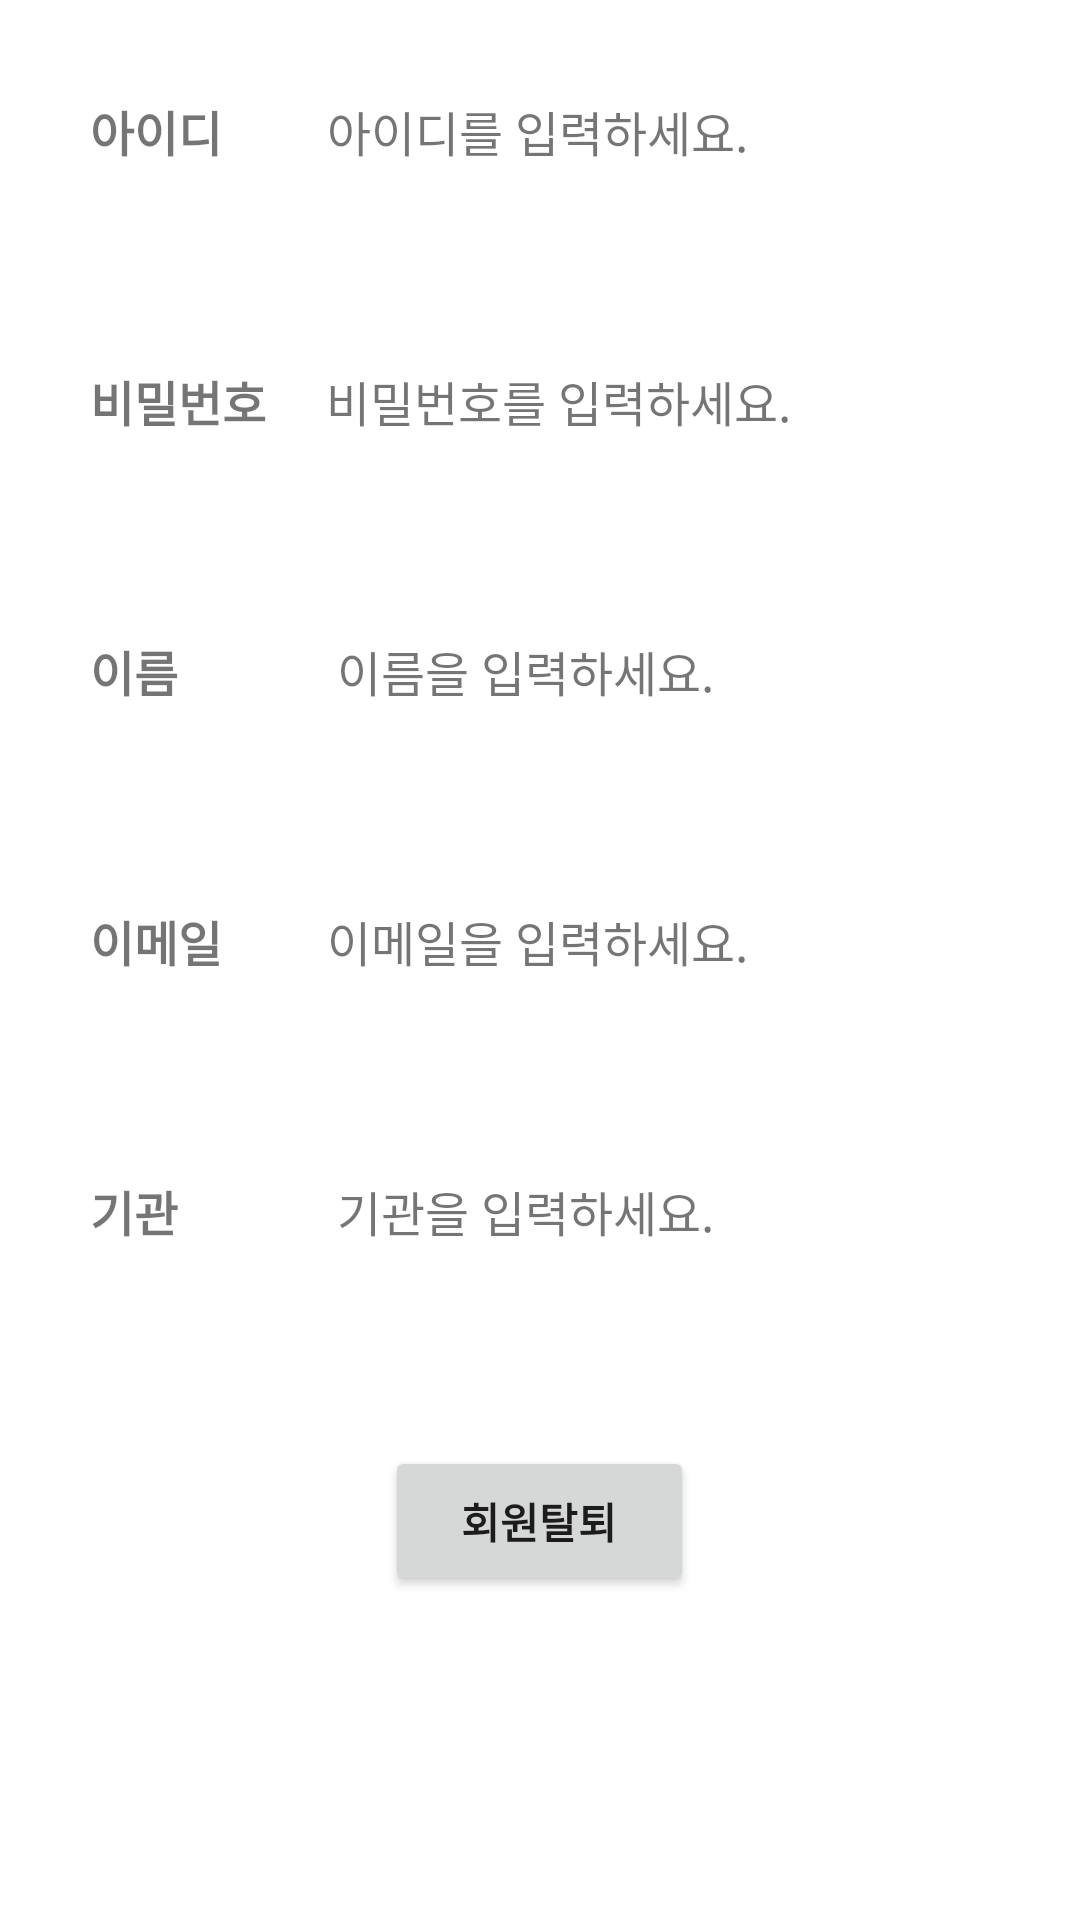

Layout XML and referenced resources for this Android screen:
<!-- AndroidManifest.xml: application theme Theme.PortfolioTeenagerEmotionPreventAppExpertAndManager -->
<!-- res/layout/activity_expert_infolist.xml -->
<?xml version="1.0" encoding="utf-8"?>
<androidx.constraintlayout.widget.ConstraintLayout xmlns:android="http://schemas.android.com/apk/res/android"
    xmlns:app="http://schemas.android.com/apk/res-auto"
    xmlns:tools="http://schemas.android.com/tools"
    android:layout_width="match_parent"
    android:layout_height="match_parent"
    android:background="#FFFFFF"
    tools:context=".ExpertInfoListActivity">

    <ScrollView
        android:id="@+id/scrollView4"
        android:layout_width="300dp"
        android:layout_height="600dp"
        android:layout_marginTop="32dp"
        app:layout_constraintEnd_toEndOf="parent"
        app:layout_constraintStart_toStartOf="parent"
        app:layout_constraintTop_toTopOf="parent">

        <LinearLayout
            android:layout_width="match_parent"
            android:layout_height="wrap_content"
            android:orientation="vertical">

            <LinearLayout
                android:layout_width="match_parent"
                android:layout_height="wrap_content"
                android:orientation="horizontal">
                <TextView
                    android:id="@+id/id"
                    android:layout_width="wrap_content"
                    android:layout_height="60dp"
                    android:text="아이디"
                    android:textSize="16sp"
                    android:textStyle="bold" />
                <LinearLayout
                    android:layout_width="35dp"
                    android:layout_height="wrap_content"
                    android:orientation="horizontal"></LinearLayout>
                <TextView
                    android:id="@+id/id_input"
                    android:layout_width="match_parent"
                    android:layout_height="60dp"
                    android:maxLines="1"
                    android:scrollHorizontally="true"
                    android:text="아이디를 입력하세요."
                    android:textSize="16sp" />
            </LinearLayout>

            <LinearLayout
                android:layout_width="match_parent"
                android:layout_height="30dp"
                android:orientation="horizontal"></LinearLayout>

            <LinearLayout
                android:layout_width="match_parent"
                android:layout_height="wrap_content"
                android:orientation="horizontal">
                <TextView
                    android:id="@+id/pwd"
                    android:layout_width="wrap_content"
                    android:layout_height="60dp"
                    android:text="비밀번호"
                    android:textSize="16sp"
                    android:textStyle="bold" />
                <LinearLayout
                    android:layout_width="20dp"
                    android:layout_height="wrap_content"
                    android:orientation="horizontal"></LinearLayout>
                <TextView
                    android:id="@+id/pwd_input"
                    android:layout_width="match_parent"
                    android:layout_height="60dp"
                    android:maxLines="1"
                    android:scrollHorizontally="true"
                    android:text="비밀번호를 입력하세요."
                    android:textSize="16sp" />
            </LinearLayout>

            <LinearLayout
                android:layout_width="match_parent"
                android:layout_height="30dp"
                android:orientation="horizontal"></LinearLayout>

            <LinearLayout
                android:layout_width="match_parent"
                android:layout_height="wrap_content"
                android:orientation="horizontal">
                <TextView
                    android:id="@+id/name"
                    android:layout_width="wrap_content"
                    android:layout_height="60dp"
                    android:text="이름"
                    android:textSize="16sp"
                    android:textStyle="bold" />
                <LinearLayout
                    android:layout_width="53dp"
                    android:layout_height="wrap_content"
                    android:orientation="horizontal"></LinearLayout>
                <TextView
                    android:id="@+id/name_input"
                    android:layout_width="match_parent"
                    android:layout_height="60dp"
                    android:maxLines="1"
                    android:scrollHorizontally="true"
                    android:text="이름을 입력하세요."
                    android:textSize="16sp" />
            </LinearLayout>

            <LinearLayout
                android:layout_width="match_parent"
                android:layout_height="30dp"
                android:orientation="horizontal"></LinearLayout>

            <LinearLayout
                android:layout_width="match_parent"
                android:layout_height="wrap_content"
                android:orientation="horizontal">
                <TextView
                    android:id="@+id/email"
                    android:layout_width="wrap_content"
                    android:layout_height="60dp"
                    android:text="이메일"
                    android:textSize="16sp"
                    android:textStyle="bold" />
                <LinearLayout
                    android:layout_width="35dp"
                    android:layout_height="wrap_content"
                    android:orientation="horizontal"></LinearLayout>
                <TextView
                    android:id="@+id/email_input"
                    android:layout_width="match_parent"
                    android:layout_height="60dp"
                    android:maxLines="1"
                    android:scrollHorizontally="true"
                    android:text="이메일을 입력하세요."
                    android:textSize="16sp" />
            </LinearLayout>

            <LinearLayout
                android:layout_width="match_parent"
                android:layout_height="30dp"
                android:orientation="horizontal"></LinearLayout>

            <LinearLayout
                android:layout_width="match_parent"
                android:layout_height="wrap_content"
                android:orientation="horizontal">
                <TextView
                    android:id="@+id/institution"
                    android:layout_width="wrap_content"
                    android:layout_height="60dp"
                    android:text="기관"
                    android:textSize="16sp"
                    android:textStyle="bold" />
                <LinearLayout
                    android:layout_width="53dp"
                    android:layout_height="wrap_content"
                    android:orientation="horizontal"></LinearLayout>
                <TextView
                    android:id="@+id/institution_input"
                    android:layout_width="match_parent"
                    android:layout_height="60dp"
                    android:maxLines="1"
                    android:scrollHorizontally="true"
                    android:text="기관을 입력하세요."
                    android:textSize="16sp" />
            </LinearLayout>

            <LinearLayout
                android:layout_width="match_parent"
                android:layout_height="30dp"
                android:orientation="horizontal"></LinearLayout>

            <Button
                android:id="@+id/logout_btn"
                android:layout_width="103dp"
                android:layout_height="50dp"
                android:layout_marginBottom="100dp"
                android:layout_gravity="center"
                android:text="회원탈퇴"
                android:textSize="14sp"
                android:textStyle="bold"
                app:layout_constraintEnd_toEndOf="parent"
                app:layout_constraintStart_toStartOf="parent"
                app:layout_constraintTop_toBottomOf="@+id/scrollView4" />
        </LinearLayout>
    </ScrollView>
</androidx.constraintlayout.widget.ConstraintLayout>
<!-- resources referenced by this layout -->
<resources>
  <style name="Theme.PortfolioTeenagerEmotionPreventAppExpertAndManager" parent="Theme.MaterialComponents.DayNight.DarkActionBar">
          
          <item name="colorPrimary">#075AFF</item>
          <item name="colorPrimaryVariant">#075AFF</item>
          <item name="colorOnPrimary">@color/white</item>
          
          <item name="colorSecondary">@color/teal_200</item>
          <item name="colorSecondaryVariant">@color/teal_700</item>
          <item name="colorOnSecondary">@color/black</item>
          
          <item name="android:statusBarColor">?attr/colorPrimaryVariant</item>
          
      </style>
  <!-- not gathered from this repository: default colours our renderer supplied (Android Studio template values) -->
  <color name="teal_200">#FF03DAC5</color>
  <color name="teal_700">#FF018786</color>
  <color name="black">#FF000000</color>
  <color name="white">#FFFFFFFF</color>
</resources>
